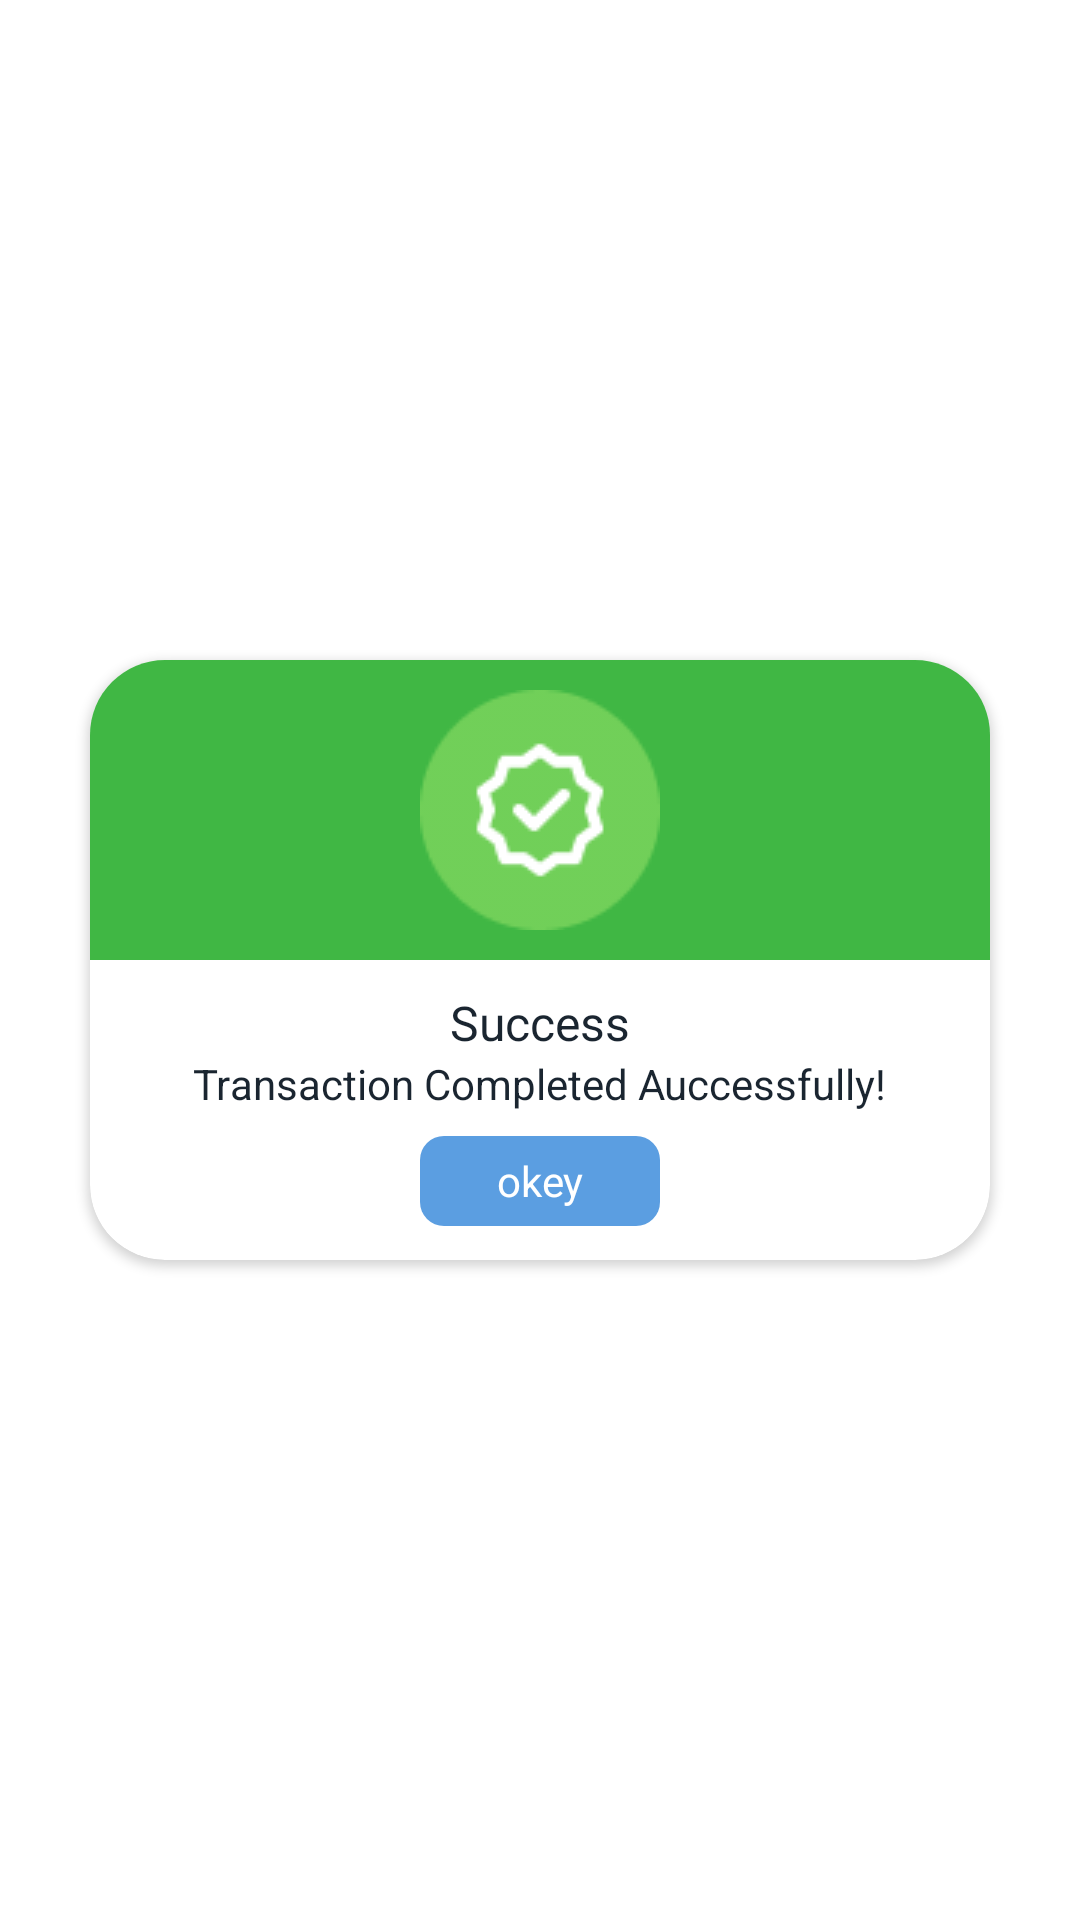

Reconstruct the res/layout file that produces this screen, plus the resources it refers to.
<!-- AndroidManifest.xml: application theme Theme.Unique_Store -->
<!-- res/layout/success_payment.xml -->
<?xml version="1.0" encoding="utf-8"?>
<androidx.constraintlayout.widget.ConstraintLayout xmlns:android="http://schemas.android.com/apk/res/android"
        xmlns:tools="http://schemas.android.com/tools"
        xmlns:app="http://schemas.android.com/apk/res-auto"
        android:layout_width="match_parent"
        android:layout_height="match_parent">

    <androidx.cardview.widget.CardView
            android:layout_width="300dp"
            android:layout_height="200dp"
            app:cardCornerRadius="25dp"
            app:layout_constraintTop_toTopOf="parent"
            app:layout_constraintBottom_toBottomOf="parent"
            app:layout_constraintEnd_toEndOf="parent"
            app:layout_constraintStart_toStartOf="parent">
        <LinearLayout

                android:layout_width="match_parent"
            android:orientation="vertical"
                android:layout_height="match_parent">

        <LinearLayout
                android:layout_width="match_parent"
                android:gravity="center"
                android:background="@color/success_payment_green1"
                android:layout_height="100dp">
            <ImageView
                    android:layout_width="80dp"
                    android:src="@drawable/success"
                    android:layout_height="80dp"/>

        </LinearLayout>
        <LinearLayout
                android:layout_width="match_parent"
                android:orientation="vertical"
                android:layout_height="100dp">

            <TextView
                    android:layout_marginTop="10dp"
                    android:layout_width="wrap_content"
                    android:text="Success"
                    android:layout_gravity="center_horizontal"
                    android:textSize="16sp"
                    android:textColor="@color/primaryDark"
                    android:layout_height="wrap_content"/>
            <TextView
                    android:layout_width="wrap_content"
                    android:text="Transaction Completed Auccessfully!"
                    android:layout_gravity="center_horizontal"
                    android:textSize="14sp"
                    android:textColor="@color/primaryDark"
                    android:layout_height="wrap_content"/>

            <TextView
                    android:id="@+id/back_to_home"
                    android:focusable="true"
                    android:clickable="true"
                    android:layout_marginTop="8dp"
                    android:layout_width="wrap_content"
                    android:layout_gravity="center_horizontal"
                    android:gravity="center"
                    android:text="okey"
                    android:textSize="14sp"
                    android:textColor="@color/white"
                    android:background="@drawable/back_to_home"
                    android:layout_height="wrap_content"
                    android:minHeight="30dp"
                    tools:ignore="TouchTargetSizeCheck" />




        </LinearLayout>

        </LinearLayout>
    </androidx.cardview.widget.CardView>

</androidx.constraintlayout.widget.ConstraintLayout>
<!-- resources referenced by this layout -->
<resources>
  <color name="primaryDark">#1A2530</color>
  <color name="success_payment_green1">#40B744</color>
  <color name="white">#FFFFFFFF</color>
  <!-- drawable back_to_home (drawable) -->
  <?xml version="1.0" encoding="utf-8"?>
  <shape xmlns:android="http://schemas.android.com/apk/res/android" android:shape="rectangle">
      <corners android:radius="8dp"/>
      <solid android:color="@color/primary"  />
      <size android:width="80dp" android:height="30dp"/>
  </shape>
  <!-- drawable success: png bitmap (drawable, 2966 bytes) -->
  <style name="Theme.Unique_Store" parent="Base.Theme.Unique_Store" />
  <color name="primary">#5B9EE1</color>
  <style name="Base.Theme.Unique_Store" parent="Theme.MaterialComponents.Light.NoActionBar">
          <item name="android:colorPrimary">@color/primary</item>
          <item name="colorSecondary">@color/background</item>
          <item name="colorOnSecondary">@color/background</item>
          <item name="android:icon">@color/primary</item>
          <item name="backgroundColor">@color/white</item>
          
          
          <item name="android:statusBarColor">@color/primaryDark</item>
          
          <item name="android:windowLightStatusBar">false</item>
      </style>
  <color name="background">#F8F9FA</color>
</resources>
